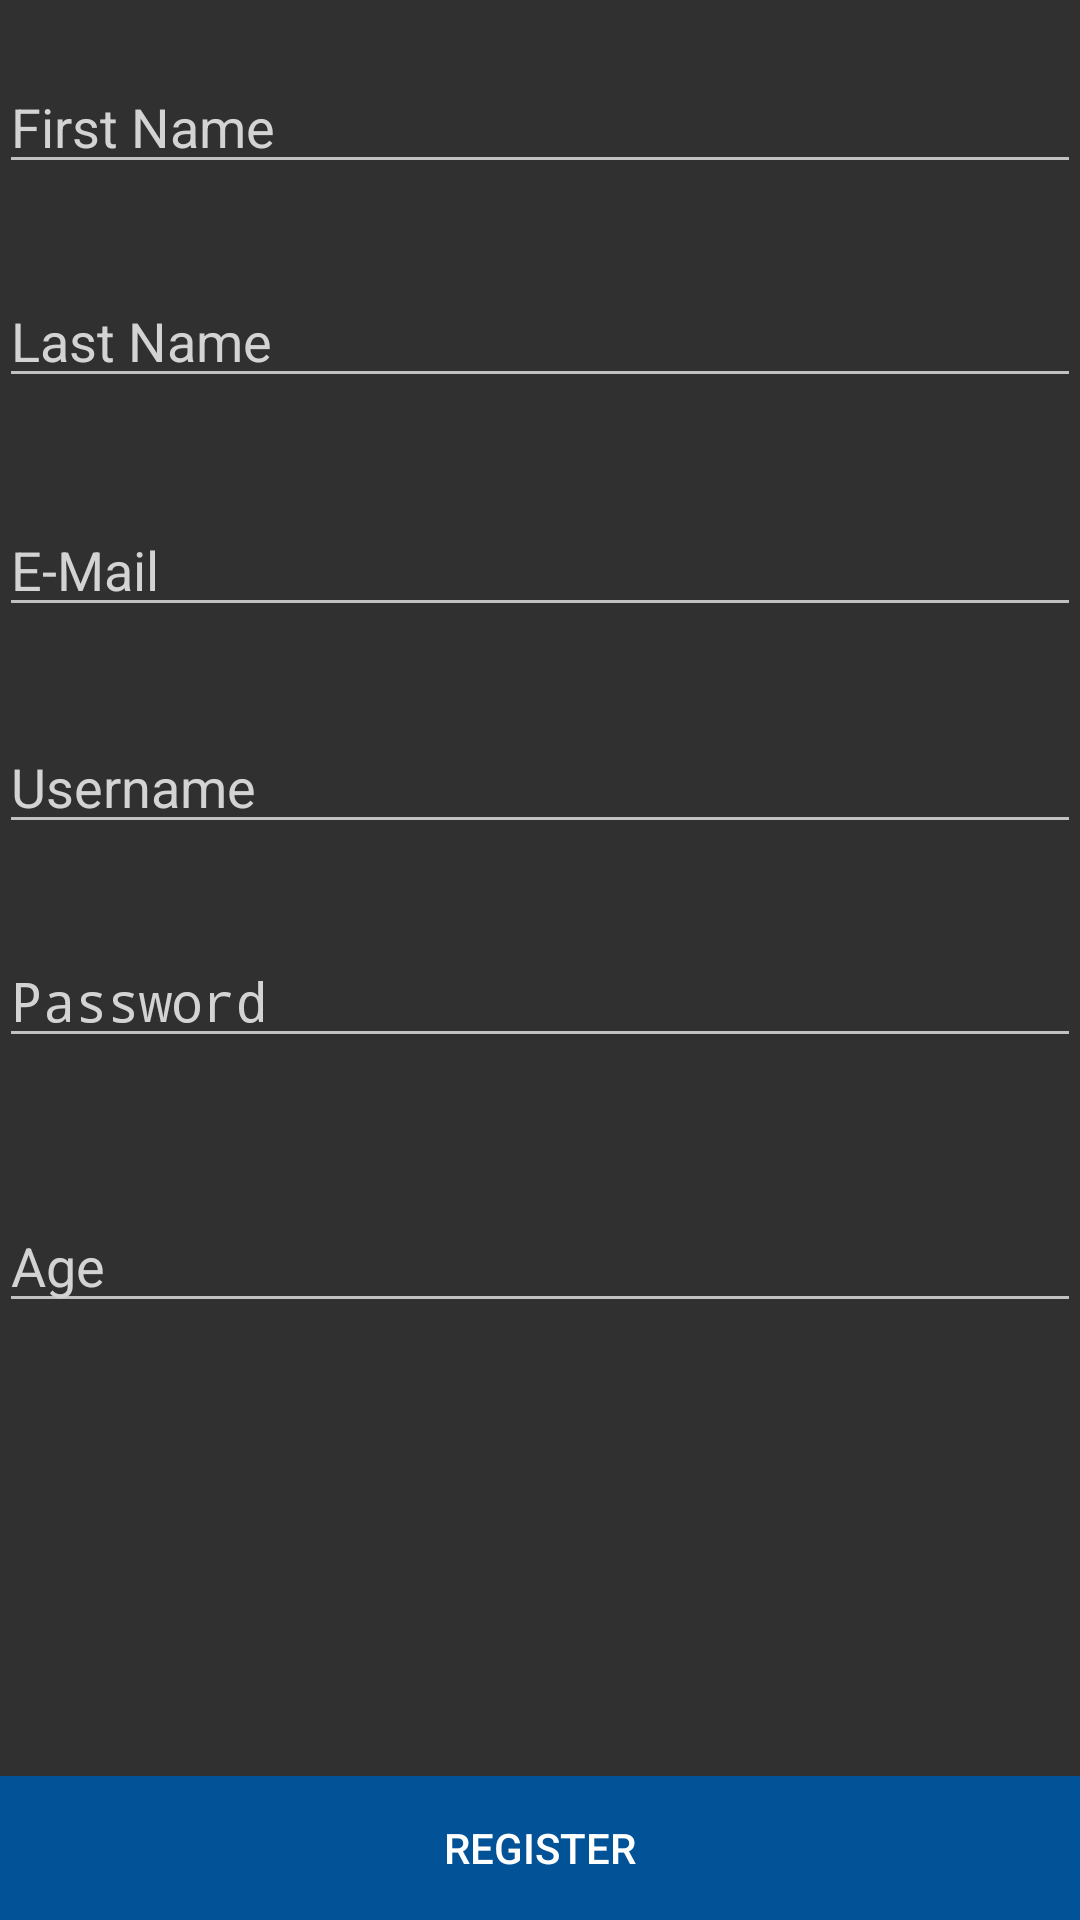

Layout XML and referenced resources for this Android screen:
<!-- AndroidManifest.xml: application theme AppTheme -->
<!-- res/layout/activity_register.xml -->
<?xml version="1.0" encoding="utf-8"?>
<RelativeLayout xmlns:android="http://schemas.android.com/apk/res/android"
    xmlns:tools="http://schemas.android.com/tools"
    android:layout_width="match_parent"
    android:layout_height="match_parent"
    android:paddingBottom="@dimen/activity_vertical_margin"
    android:paddingLeft="@dimen/activity_horizontal_margin"
    android:paddingRight="@dimen/activity_horizontal_margin"
    android:paddingTop="@dimen/activity_vertical_margin"
    tools:context="com.registration.course.university.RegisterActivity">

    <EditText
        android:layout_width="match_parent"
        android:layout_height="wrap_content"
        android:id="@+id/etFirstname"
        android:hint="First Name"
        android:textColorHint="#D3D3D3"
        android:layout_alignParentTop="true"
        android:layout_alignParentStart="true"
        android:textColor="#D3D3D3"
        android:layout_marginTop="20sp" />

    <EditText
        android:layout_width="match_parent"
        android:layout_height="wrap_content"
        android:inputType="textPersonName"
        android:ems="10"
        android:id="@+id/etLastname"
        android:hint="Last Name"
        android:textColorHint="#D3D3D3"
        android:textColor="#D3D3D3"
        android:layout_below="@+id/etFirstname"
        android:layout_alignParentEnd="true"
        android:layout_marginTop="30dp" />

    <EditText
        android:layout_width="match_parent"
        android:layout_height="wrap_content"
        android:id="@+id/etUsername"
        android:hint="Username"
        android:textColorHint="#D3D3D3"
        android:layout_below="@+id/etEmail"
        android:layout_alignParentEnd="true"
        android:layout_marginTop="31dp"
        android:textColor="#D3D3D3" />

    <EditText
        android:layout_width="match_parent"
        android:layout_height="wrap_content"
        android:inputType="textPassword"
        android:ems="10"
        android:id="@+id/etPassword"
        android:hint="Password"
        android:textColorHint="#D3D3D3"
        android:layout_below="@+id/etUsername"
        android:layout_alignParentStart="true"
        android:layout_marginTop="30dp"
        android:textColor="#D3D3D3" />

    <EditText
        android:layout_width="match_parent"
        android:layout_height="wrap_content"
        android:inputType="number"
        android:ems="10"
        android:id="@+id/etAge"
        android:hint="Age"
        android:textColorHint="#D3D3D3"
        android:layout_below="@+id/etPassword"
        android:layout_alignParentStart="true"
        android:layout_marginTop="47dp"
        android:textColor="#D3D3D3" />

    <EditText
        android:layout_width="match_parent"
        android:layout_height="wrap_content"
        android:inputType="textEmailAddress"
        android:ems="10"
        android:id="@+id/etEmail"
        android:textColorHint="#D3D3D3"
        android:hint="E-Mail"
        android:layout_marginTop="35dp"
        android:layout_below="@+id/etLastname"
        android:layout_alignParentStart="true"
        android:textColor="#D3D3D3" />

    <Button
        android:layout_width="match_parent"
        android:layout_height="wrap_content"
        android:text="Register"
        android:id="@+id/bRegister"
        android:background="#015297"
        android:layout_alignParentBottom="true"
        android:layout_alignParentStart="true" />

</RelativeLayout>
<!-- resources referenced by this layout -->
<resources>
  <style name="AppTheme" parent="Theme.AppCompat.NoActionBar">
          
  
      </style>
</resources>
